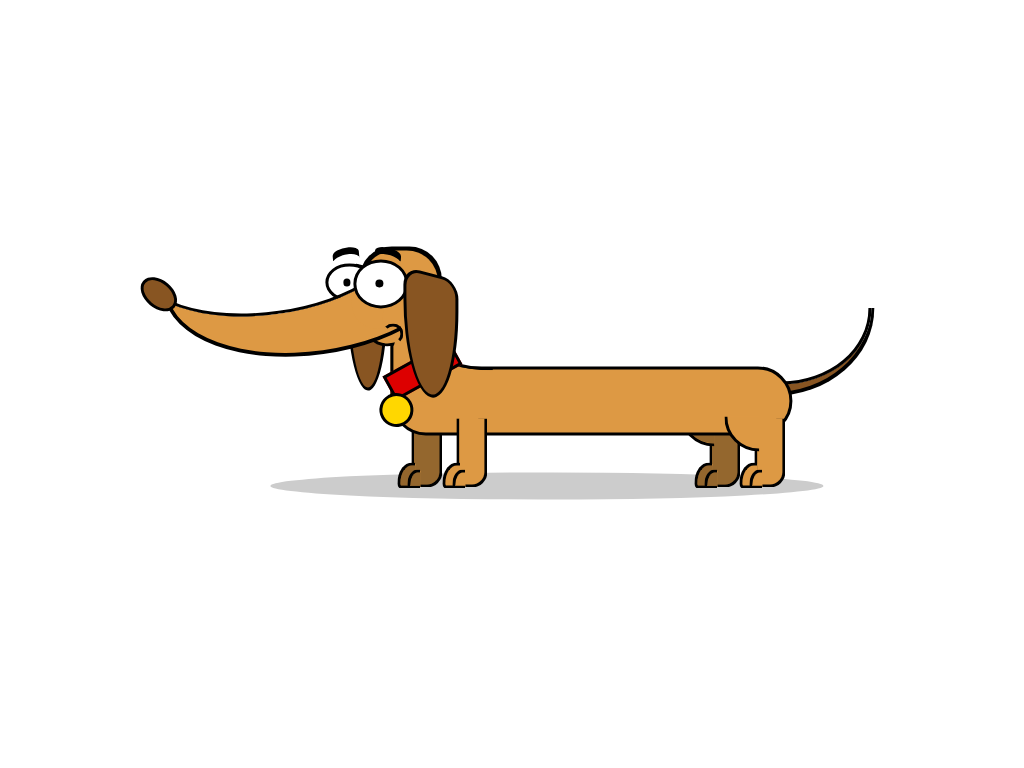

Recreate this image using only HTML and CSS.

<!-- file: wiener-dog.html -->
<!doctype html>
<html lang="en">
<head>
  <meta charset="utf-8">
  <meta name="viewport" content="width=device-width, initial-scale=1">
  <title>Wiener dog</title>
  <link rel="stylesheet" href="wiener-dog.css">
</head>
<body>
<div aria-label="Cartoon of a wiener dog" class="cartoon" role="img">
<div class="shadow r"></div>
<div class="leg hb ha b leg-back-back leg-back"></div>
<div class="leg-back back-leg r b"></div>
<div class="leg hb ha b leg-front-back leg-back"></div>
<div class="tail b r"></div>
<div class="body ha hb b"></div>
<div class="ear b ear-2"></div>
<div class="eye ha b r"></div>
<div class="jaw b"></div>
<div class="nose b r"></div>
<div class="mouth b r"></div>
<div class="eye ha b r"></div>
<div class="collar b ha"></div>
<div class="ear b"></div>
<div class="snout b r"></div>
<div class="leg hb ha b leg-front-front"></div>
<div class="leg hb ha b leg-back-front"></div>
<div class="back-leg r b"></div>
<div class="eyebrow"></div>
<div class="eyebrow"></div>
</div>
</body>
</html>


/* file: wiener-dog.css */
/* Álvaro Montoro · https://codepen.io/alvaromontoro/pen/NWNRGZQ
   Collection: https://github.com/pagespeed-pro/css-art.com/tree/1ce83a9cee23fec9a7b1d665c8b40f9d464c97ee/artwork/wiener-dog */
.cartoon {
  position: absolute;
  top: 50%;
  left: 50%;
  transform: translate(-50%, -50%);
}

.cartoon div {
  position: absolute;
  box-sizing: border-box;
}

.b {
  border: 0.5vmin solid black;
}

.r {
  border-radius: 100%;
}

.hb::before,
.ha::after {
  content: "";
  display: block;
  position: absolute;
}

/****/
.cartoon {
  --skin: #d94;
  --dark: #852;
  width: 90vmin;
  height: 90vmin;
  background-size: 100% auto;
  background-position: center center;
}

.eye {
  width: 7%;
  height: 5.5%;
  top: 32.5%;
  left: 23%;
  background: #fff;
}

.eye ~ .eye {
  width: 8%;
  height: 7%;
  top: 32%;
  left: 27%;
}

.eye::after {
  width: 1vmin;
  height: 1vmin;
  background: black;
  border-radius: 50%;
  top:40%;
  left: 35%;
}

.eye ~ .eye::after {
  left: 40%;
}

.nose {
  width: 40%;
  height: 20%;
  border-color: transparent;
  border-bottom-color: black;
  transform: rotate(-8deg);
  top: 20%;
  left: -5%;
  box-shadow: 5vmin 4.5vmin 0 1vmin var(--skin), 5vmin 4.5vmin 0 1.5vmin #000;
  clip-path: polygon(50% 50%, 150% 150%, -150% 150%, 0% 50%)
}

.snout {
  height: 4%;
  width: 6%;
  top: 35%;
  left: -4%;
  transform: rotate(40deg);
  background: var(--dark);
}

.body {
  width: 58%;
  top: 47.5%;
  height: 10%;
  left: 32.5%;
  border-radius: 10vmin;
  background: var(--skin);
}

.body::after {
  width: 10%;
  height: 150%;
  background: red;
  left: -0.5vmin;
  top: -100%;
  border-left: 0.5vmin solid black;
  background: var(--skin);
}

.body::before {
  width: 30%;
  height: 70%;
  border: 0.5vmin solid transparent;
  border-bottom: 0.5vmin solid black;
  border-radius: 50%;
  box-sizing: border-box;
  left: 10%;
  top: -69.25%;
  box-shadow: -3vmin 3vmin 0 2vmin var(--skin);
  clip-path: polygon(0% 50%, 50% 50%, 50% 100%, 0% 100%);
}

.ear {
  width: 8%;
  height: 18%;
  top: 34%;
  left: 34.25%;
  border-radius: 60% 60% 100% 100% / 30% 30% 150% 150%;
  transform: skewY(15deg);
  background: var(--dark);
}

.ear-2 {
  top: 33%;
  left: 26%;
  width: 6%;
}

.mouth {
  width: 3%;
  height: 3%;
  border-left-color: transparent;
  border-bottom-color: transparent;
  top: 41.3%;
  left: 31.3%;
  box-shadow: 2vmin -2vmin 0 2vmin var(--skin), -2vmin -4vmin 0 2vmin var(--skin), 1vmin -6vmin 0 3.5vmin var(--skin), 1vmin -6vmin 0 4vmin;
}

.tail {
  width: 26%;
  height: 22%;
  top: 28%;
  left: 76%;
  box-shadow: -1.125vmin 0vmin 0 1vmin var(--dark), -1.125vmin 0vmin 0 1.5vmin;
  clip-path: polygon(50% 50%, 150% 50%, 150% 150%, 50% 150%);
}

.jaw {
  width: 5%;
  height: 3%;
  border-radius: 0 0 0 100%;
  top: 42%;
  left: 30%;
  transform: rotate(-30deg);
  background: var(--skin);
  clip-path: polygon(0% 0%, 100% 0%, 40% 100%, 0% 100%);
}

.leg {
  width: 4.5%;
  height: 10%;
  top: 55%;
  left: 42%;
  border-top: 0;
  border-radius: 0 0 2vmin 0;
  background: var(--skin);
}

.leg::before,
.leg::after {
  width: 60%;
  height: 30%;
  border: 0.5vmin solid;
  border-right: 0;
  border-radius: 100% 0 0 25%;
  bottom: -0.5vmin;
  left: -70%;
  background: var(--skin);
}

.leg::after {
  width: 40%;
  height: 20%;
  left: -30%;
}

.leg-back {
  box-shadow: inset 0 0 0 10vmin rgba(0,0,0,0.33);
}

.leg-back::before,
.leg-back::after {
  box-shadow: inset 0 0 0 10vmin rgba(0,0,0,0.33);
}

.leg-front-back {
  left:35.5%;
}

.leg-back-back {
  left: 78.5%;
}

.leg-back-front {
  left: 85%;
}

.back-leg {
  width: 10%;
  height: 10%;
  clip-path: polygon(50% 50%, 50% 100%, 0% 100%, 0% 50%);
  top: 49.75%;
  left: 80.75%;
  background: var(--skin);
}

.back-leg.leg-back {
  top: 49%;
  left: 74.25%;
}


.eyebrow {
  width: 4%;
  height: 2%;
  border-radius: 100% 60% 0 0;
  box-shadow: 0 -1vmin 0 -0.1vmin;
  top: 31.25%;
  left: 24%;
  transform: rotate(-5deg);
}

.eyebrow + .eyebrow{
  border-radius: 50% 100% 0 0;
  left: 30%;
  transform: rotate(5deg);
}

.shadow {
  width: 80%;
  height: 4%;
  background: #ccc;
  aclip-path: polygon(0% 50%, 100% 50%, 100% 100%, 0% 100%);
  top: 62.75%;
  left: 15%;
}

.collar {
  width: 11%;
  height: 4%;
  background: #d00;
  transform: rotate(-29deg);
  top: 46%;
  left: 31.5%;
  box-sizing: content-box;
}

.collar::after {
  width: 40%;
  height: 130%;
  border: 0.5vmin solid;
  border-radius: 50%;
  background: gold;
  top: 75%;
  left: -35%;
}
